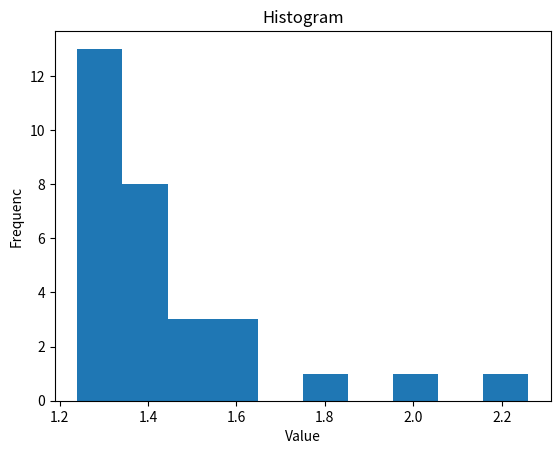

This chart was generated by the following Python code:
# -*- coding: utf-8 -*-
"""
Created on Fri Oct 18 10:59:13 2019

[redacted]
"""
import matplotlib.pyplot as plt

data=[2.26,1.98,1.79,1.54,1.56,1.58,1.55,1.47,1.45,1.44,1.43,1.41,1.39,1.42,1.40,1.38,1.37,1.33,1.31,1.30,1.28,1.29,1.25,1.24,1.24,1.24,1.24,1.24,1.24,1.24]
plt.hist(data)
plt.title("Histogram")
plt.xlabel("Value")
plt.ylabel("Frequenc")

